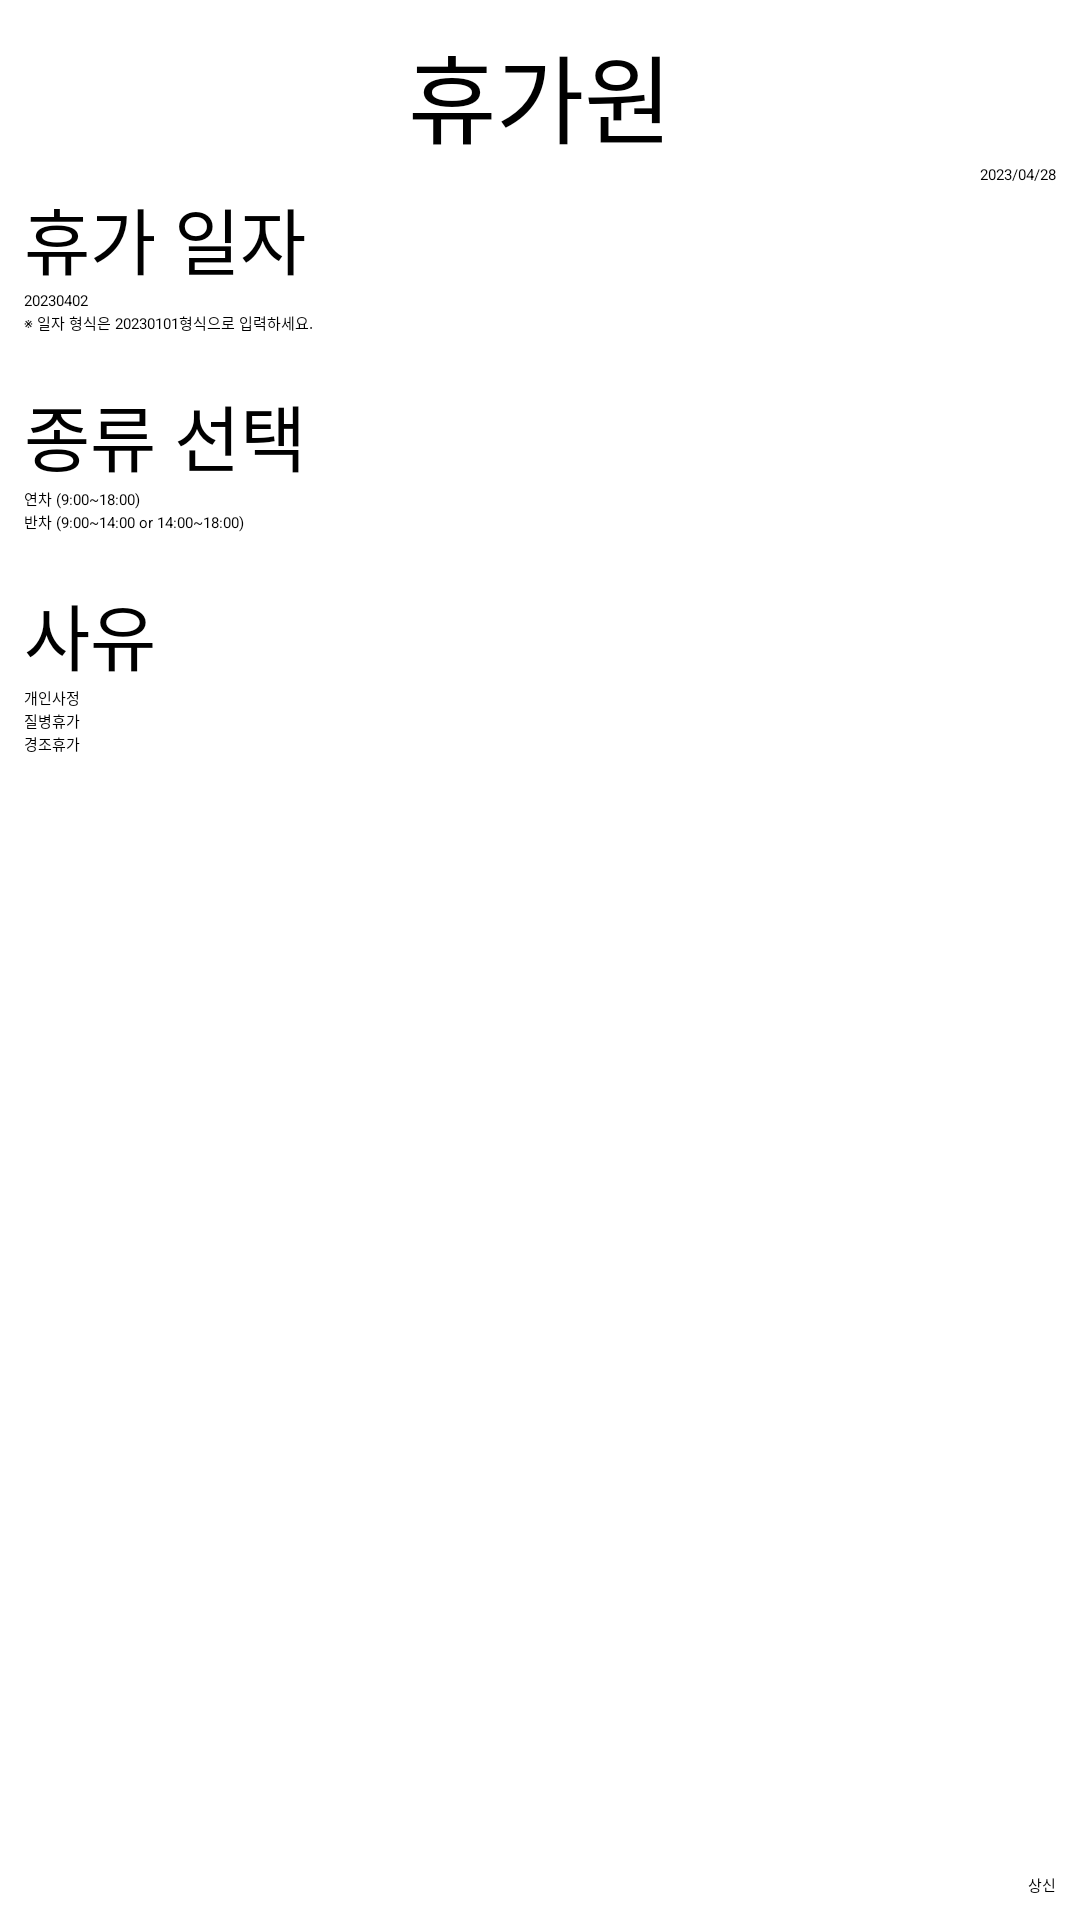

Layout XML and referenced resources for this Android screen:
<!-- AndroidManifest.xml: application theme Theme.App.Starting -->
<!-- res/layout/fragment_approval_request_leave.xml -->
<?xml version="1.0" encoding="utf-8"?>
<LinearLayout xmlns:android="http://schemas.android.com/apk/res/android"
    android:orientation="vertical"
    xmlns:tools="http://schemas.android.com/tools"
    android:layout_width="match_parent"
    android:layout_height="match_parent"
    tools:context=".drawer.approval.ApprovalRequestLeaveFragment">

    <LinearLayout
        android:orientation="vertical"
        android:layout_margin="8dp"
        android:layout_width="match_parent"
        android:layout_height="0dp"
        android:layout_weight="1">

        <TextView
            android:id="@+id/title"
            android:text="휴가원"
            android:gravity="center"
            android:textColor="@color/black"
            android:layout_width="match_parent"
            android:layout_height="wrap_content"
            android:textSize="32sp"/>

        <TextView
            android:id="@+id/date"
            android:text="2023/04/28"
            android:gravity="right"
            android:textColor="@color/black"
            android:layout_width="match_parent"
            android:layout_height="wrap_content" />

        <TextView
            android:text="휴가 일자"
            android:textColor="@color/black"
            android:textSize="24sp"
            android:layout_width="wrap_content"
            android:layout_height="wrap_content"/>



            <EditText
                android:id="@+id/hollyday"
                android:hint="20230402"
                android:maxLength="8"
                android:inputType="number"
                android:layout_width="wrap_content"
                android:layout_height="wrap_content"/>


        <TextView
            android:hint="※ 일자 형식은 20230101형식으로 입력하세요."
            android:layout_width="wrap_content"
            android:layout_height="wrap_content"/>


        <TextView
            android:text="종류 선택"
            android:textColor="@color/black"
            android:layout_marginTop="16dp"
            android:textSize="24sp"
            android:layout_width="wrap_content"
            android:layout_height="wrap_content"/>

        <RadioGroup
            android:id="@+id/leave_sort"
            android:layout_width="match_parent"
            android:layout_height="wrap_content">

        <androidx.appcompat.widget.AppCompatRadioButton
            android:id="@+id/all"
            android:text="@string/day"
            android:layout_width="wrap_content"
            android:layout_height="wrap_content"/>
        <androidx.appcompat.widget.AppCompatRadioButton
            android:id="@+id/half"
            android:text="@string/halfday"
            android:layout_width="wrap_content"
            android:layout_height="wrap_content"/>

        </RadioGroup>

        <TextView
            android:text="사유"
            android:textColor="@color/black"
            android:layout_marginTop="16dp"
            android:textSize="24sp"
            android:layout_width="wrap_content"
            android:layout_height="wrap_content"/>

        <RadioGroup
            android:id="@+id/leave_reason"
            android:layout_width="match_parent"
            android:layout_height="wrap_content">

            <androidx.appcompat.widget.AppCompatRadioButton
                android:id="@+id/reason_personnal"
                android:text="@string/reason1"
                android:layout_width="wrap_content"
                android:layout_height="wrap_content"/>

            <androidx.appcompat.widget.AppCompatRadioButton
                android:id="@+id/reason_hospital"
                android:text="@string/reason2"
                android:layout_width="wrap_content"
                android:layout_height="wrap_content"/>

            <androidx.appcompat.widget.AppCompatRadioButton
                android:id="@+id/reason_congra"
                android:text="@string/reason3"
                android:layout_width="wrap_content"
                android:layout_height="wrap_content"/>


        </RadioGroup>

    </LinearLayout>

    <androidx.appcompat.widget.AppCompatButton
        android:id="@+id/btn_free_upload"
        android:text="상신"
        android:backgroundTint="#ECF2FF"
        android:layout_margin="8dp"
        android:textColor="@color/black"
        android:layout_gravity="right"
        android:layout_width="wrap_content"
        android:layout_height="wrap_content"/>


</LinearLayout>
<!-- resources referenced by this layout -->
<resources>
  <color name="black">#FF000000</color>
  <string name="day">연차 (9:00~18:00)</string>
  <string name="halfday">반차 (9:00~14:00 or 14:00~18:00)</string>
  <string name="reason1">개인사정</string>
  <string name="reason2">질병휴가</string>
  <string name="reason3">경조휴가</string>
  <style name="Theme.App.Starting" parent="Theme.SplashScreen">
          <item name="windowSplashScreenBackground">@color/white</item>
          <item name="windowSplashScreenAnimatedIcon">@drawable/img_logo</item>
          <item name="windowSplashScreenAnimationDuration">200</item>
          <item name="postSplashScreenTheme">@style/Theme.ProjectGroupwareApp</item>
      </style>
  <color name="white">#FFFFFFFF</color>
  <!-- drawable img_logo: vector/xml drawable (drawable, 2081 chars, omitted) -->
  <style name="Theme.ProjectGroupwareApp" parent="Theme.MaterialComponents.Light.NoActionBar">
          
          <item name="colorPrimary">@android:color/darker_gray</item>
          <item name="colorPrimaryVariant">@color/purple_700</item>
          <item name="colorOnPrimary">@color/white</item>
          
          <item name="colorSecondary">@color/subcolor</item>
          <item name="colorSecondaryVariant">@color/teal_700</item>
          <item name="colorOnSecondary">@color/white</item>
          
          <item name="android:statusBarColor">#000000</item>
          <item name="android:windowLightStatusBar">true</item>
          
          
          <item name="windowActionBar">false</item>
          <item name="windowNoTitle">true</item>
          <item name="colorControlNormal">#B8B5B5</item>
      </style>
  <color name="purple_700">#FF3700B3</color>
  <color name="subcolor">#FFD4D4</color>
  <color name="teal_700">#FF018786</color>
</resources>
